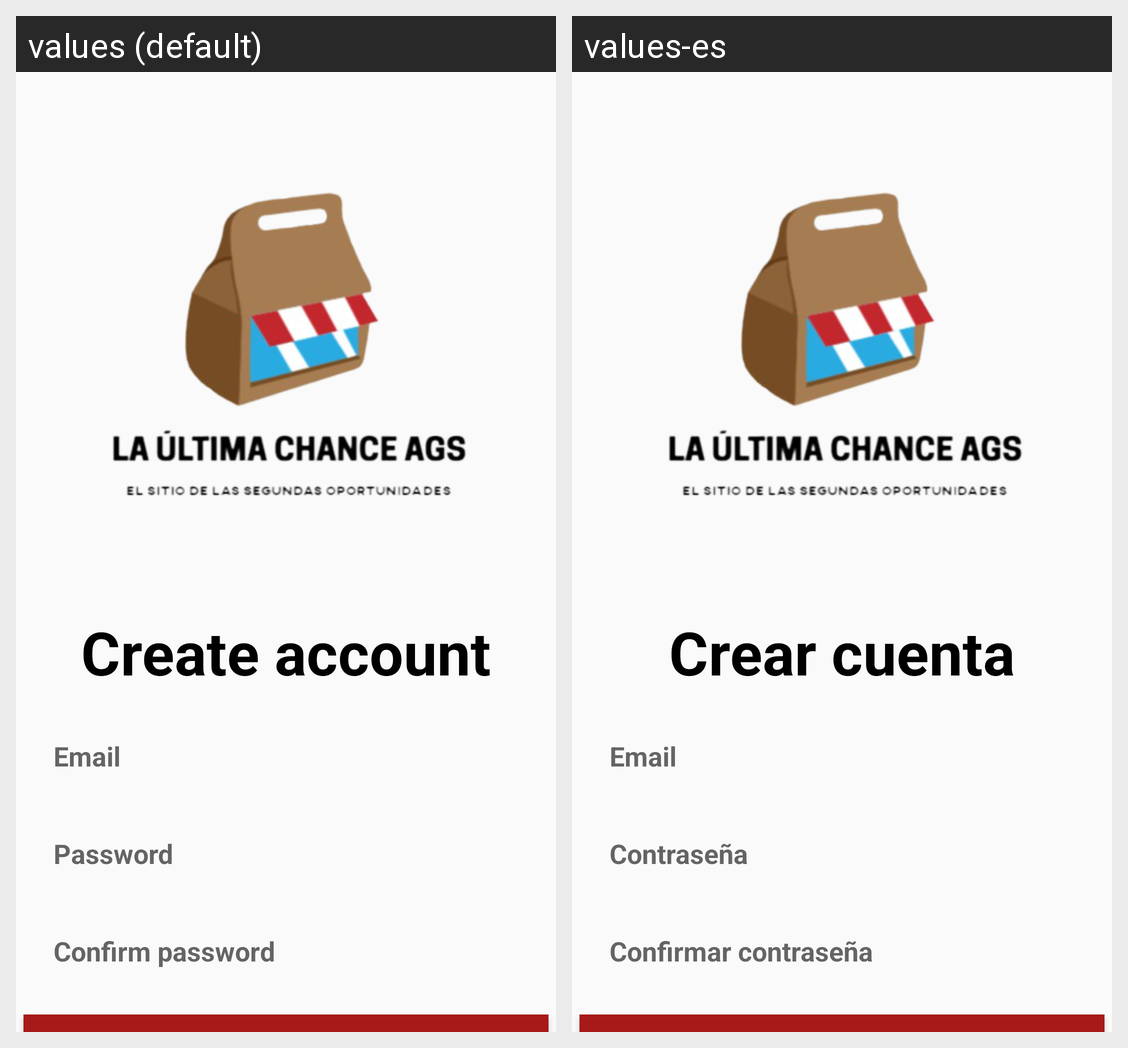

Locale-by-locale string values for the Android screen shown in this grid:
Android screen res/layout/activity_register.xml rendered under 2 locales, left to right: values (default), values-es. Device: Nexus 5 (rendered at 1080×1920; each locale shown at half size, 540×960, under a caption strip naming it); theme Theme.LaUltimaChance.
Strings drawn on this screen, with the default value and each locale's value (text and hints the layout hard-codes, and strings that could not be matched under every locale, appear in the picture but are not listed):

crearcuenta
  values: Create account
  values-es: Crear cuenta

email
  values: Email
  values-es: Email

contrasena
  values: Password
  values-es: Contraseña

confirmar_contrasena
  values: Confirm password
  values-es: Confirmar contraseña

crear_cuenta
  values: Create account
  values-es: Crear cuenta
